pico-8 play session: mixed d-pad (fixed 12-tick cycle)

[t = 1 s] mixed d-pad (1.2s cycle ×~1): → ← ↑ ↓ + 🅾/❎ taps, ~1s
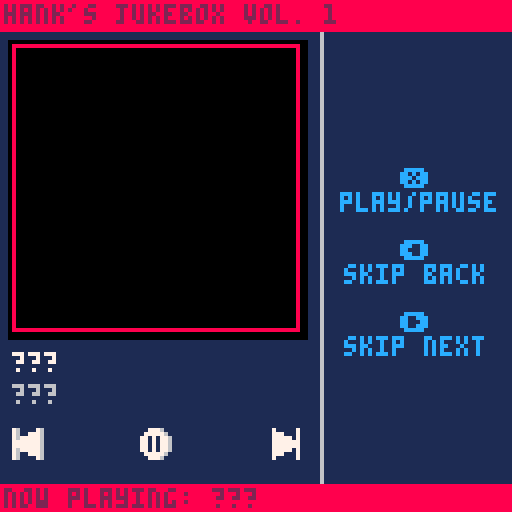
[t = 4 s] mixed d-pad (1.2s cycle ×~3): → ← ↑ ↓ + 🅾/❎ taps, ~4s
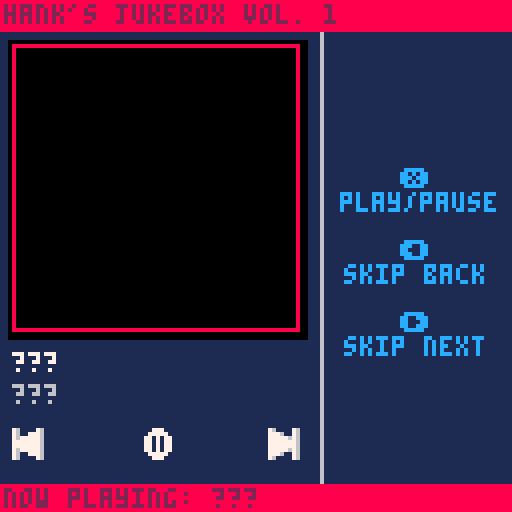
[t = 6 s] mixed d-pad (1.2s cycle ×~5): → ← ↑ ↓ + 🅾/❎ taps, ~6s
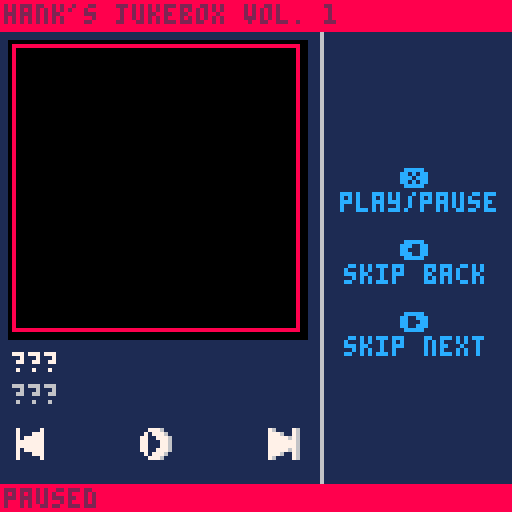

pico-8 cartridge
version 32
__lua__
--jukebox template
--by: hankdetank05

function _init()

	songs={
		"???",
		"???",
		"???"
	}
	
	artists={
		"???",
		"???",
		"???"
	}
	
	albums={
		"???",
		"???",
		"???"
	}
	
	years={
		"???",
		"???",
		"???"
	}
	
	patterns={
		-1,
		-1,
		-1
	}
	
	art={
		{x=64,y=0 ,w=64,h=64},
		{x=0 ,y=64,w=64,h=64},
		{x=64,y=64,w=64,h=64}
	}

	cur=1
	
	playing=false
	
	now_playing=""
	now_playing_dx=1
	
	current_song=songs[cur]
	current_artist=artists[cur]
	current_album=albums[cur]
	current_year=years[cur]
	
	art_dx=3
	art_dy=11
	art_dw=72
	art_dh=72
	
	btn_y=107
	
	button_diff=1
	
	--⬆️+🅾️+❎ to toggle photo mode
	debug=true
	in_photo_mode=false
	_draw=jukebox_mode
	⬆️released=true

end

function _update60()

	if debug then
		if btn(❎) 
		   and btn(🅾️) 
		   and btn(⬆️) 
		   and ⬆️released then
			if in_photo_mode then
				_draw=jukebox_mode
				in_photo_mode=false
			else
				_draw=photo_mode
				in_photo_mode=true
			end
			⬆️released=false
		elseif not(btn(⬆️)) then
			⬆️released=true
		end
	end

	if btnp(➡️) then
		
		cur+=1
		if cur>#songs then
			cur=1
		end
		if playing then
			music(patterns[cur])
			now_playing_dx=1
		end
		
	elseif btnp(⬅️) then
	
		cur-=1
		if cur<1 then
			cur=#songs
		end
		if playing then
			music(patterns[cur])
			now_playing_dx=1
		end
	
	elseif btnp(❎) and not(btn(🅾️) or btn(⬆️)) then
	
		if playing then
			music(-1)
			playing=false
			
		elseif cur<=#patterns then
			music(patterns[cur])
			playing=true
			
		end
	
	end
	
	current_song=songs[cur]
	current_artist=artists[cur]
	current_album=albums[cur]
	current_year=years[cur]
	current_art=art[cur]
	
	now_playing="now playing: "..songs[cur]
	
	if playing==true and #now_playing*4>126 then
		now_playing_dx-=1
		if abs(now_playing_dx)>#now_playing*4 then
			now_playing_dx=128
		end
	else
		now_playing_dx=1
	end

end

function jukebox_mode()

	// fill the screen dark blue
	cls(1)
	
	
	//draw the ui
	line(80,0,80,127,6)
	
	print("❎",100,6*7,12)
	print("play/pause",85,6*8,12)
	
	print("⬅️",100,6*10,12)
	print("skip back",86,6*11,12)
	
	print("➡️",100,6*13,12)
	print("skip next",86,6*14,12)
	
	rectfill(art_dx-1,art_dy-1,art_dx+1+art_dw,art_dy+1+art_dh,0)
	sspr(current_art.x,current_art.y,current_art.w,current_art.h,art_dx,art_dy,art_dw,art_dh)
	--rectfill(art_dx,art_dy,art_dx+art_dw,art_dy+art_dh,7)	//this is for debugging
	print(current_song,art_dx,88,7)
	print(current_artist,art_dx,96,6)
	
	--line(2,104,74,104,6)
	--line(2,104,10,104,8)
	
	--draw rw button
	local rw=16
	if btn(⬅️) then
		rw+=button_diff
	end
	spr(rw,art_dx,btn_y)
	
	--draw play/pause button
	if playing==true then
		playpause=32
	else
		playpause=48
	end
	if btn(❎) then
		playpause+=button_diff
	end
	spr(playpause,art_dx+32,btn_y)
	
	--draw ff button
	local ff=0
	if btn(➡️) then
		ff+=button_diff
	end
	spr(ff,art_dx+64,btn_y)

	// draw top bar
	rectfill(0,0,127,7,8)
	print("hank's jukebox vol. 1",1,1,2)
	
	--[[
	// draw album art and ui
	rectfill(0,88,127,120,0)
	if current_song==songs[1] then
		sspr(8,0,32,32,art_x,art_y,art_w,art_h)
	elseif current_song==songs[2] then
		sspr(48,0,32,32,art_x,art_y,art_w,art_h)
	elseif current_song==songs[3] then
		sspr(88,0,32,32,art_x,art_y,art_w,art_h)
	end
	print(current_song,34,90,7)
	print(current_artist,34,98,7)
	print(current_album,34,106,7)
	print(current_year,34,114,7)
	--]]
	
	// draw bottom bar
	rectfill(0,121,127,127,8)
	if playing then
		print(now_playing,now_playing_dx,122,2)		
	else
		print("paused",1,122,2)
	end
	
	// these are for debugging
	--print(stat(24),96,64,0)
	--print(stat(16),96,70,0)
	--print(stat(17),96,76,0)
	--print(stat(18),96,82,0)
	--print(stat(19),96,88,0)

end

function photo_mode()
	cls()
	local draw_pos={
		{x=0,y=0},
		{x=64,y=0},
		{x=0,y=64},
		{x=64,y=64,size=64},
		{x=0,y=64,w=128,h=64}
	}
	if #songs>1 then
		for i=1,#art do
			sspr(art[i].x,art[i].y,art[i].w,art[i].h,draw_pos[i].x,draw_pos[i].y)
		end
	else
		sspr(art[1].x,art[1].y,art[1].w,art[1].h,32,0)
	end
	if #songs==3 then
		sspr(32,0,32,32,draw_pos[4].x,draw_pos[4].y,draw_pos[4].size,draw_pos[4].size)
	elseif #songs<=2 then
		sspr(0,32,64,32,draw_pos[5].x,draw_pos[5].y,draw_pos[5].w,draw_pos[5].h)
	end
end
-->8
--tab 1: sfx index

--[[

key
---
??? = song 1
??? = song 2
??? = song 3
---

count
---
??? : 00/64 : 00%
??? : 00/64 : 00%
??? : 00/64 : 00%
---

sfx
---
01
02
03
04
05
06
07
08
09
10
11
12
13
14
15
16
17
18
19
20
21
22
23
24
25
26
27
28
29
30
31
32
33
34
35
36
37
38
39
40
41
42
43
44
45
46
47
48
49
50
51
52
53
54
55
56
57
58
59
60
61
62
63
64
---

--]]
-->8
--tab 2: percussion

--[[
bass drum = c 1?43
?	for more punchy sound, try
		different instrumnets

snare drum = c ?615
?	(start with 3) the higher the
		pitch, the more the sound
		will cut through everything
		else in the track

cymbal bell = d#5?15
?	(start with 2) try
		experimenting with the
		instrument, see what you like

cool sound = d#2?13
?	(start with 3) experiment
		with the instrument
--]]
__gfx__
76000076070000070005556000000000111111111111111111111111111111118888888888888888888888888888888888888888888888888888888888888888
77760076077700070005555600000000188111118811888888118811111111118000000000000000000000000000000000000000000000000000000000000008
77777676077777070005560000000000188111118811888888118811111111118000000000000000000000000000000000000000000000000000000000000008
77777776077777770005560000000000188111118818811118818811111111118000000000000000000000000000000000000000000000000000000000000008
77777776077777770555560000000000188111118818811118818811111111118000000000000000000000000000000000000000000000000000000000000008
77777676077777075555560000000000118811188118811118818811111111118000000000000000000000000000000000000000000000000000000000000008
77760076077700075555560000000000118811188118811118818811111111118000000000000000000000000000000000000000000000000000000000000008
76000076070000070555600000000000118811188118811118818811111111118000000000000000000000000000000000000000000000000000000000000008
76000076070000070000555000000000118811188118811118818811111111118000000000000000000000000000000000000000000000000000000000000008
76007776070007770000555500000000111881881118811118818811111111118000000000000000000000000000000000000000000000000000000000000008
76777776070777770000550000000000111881881118811118818811111111118000000000000000000000000000000000000000000000000000000000000008
77777776077777770000550000000000111881881118811118818811111111118000000000000000000000000000000000000000000000000000000000000008
77777776077777770055550000000000111881881118811118818811111111118000000000000000000000000000000000000000000000000000000000000008
76777776070777770555550000000000111188811111888888118888888118818000000000000000000000000000000000000000000000000000000000000008
76007776070007770555550000000000111188811111888888118888888118818000000000000000000000000000000000000000000000000000000000000008
76000076070000070055500000000000111111111111111111111111111111118000000000000000000000000000000000000000000000000000000000000008
00777600000777000000000000000000111111111111111111111111111111118000000000000000000000000000000000000000000000000000000000000008
07777760007777700000000000000000111881111118811111111144441111118000000000000000000000000000000000000000000000000000000000000008
77070776077070770000000000000000111888111188811111114499994411118000000000000000000000000000000000000000000000000000000000000008
77070776077070770000000000000000111188111188111111149994499941118000000000000000000000000000000000000000000000000000000000000008
77070776077070770000000000000000111188811888111111149444444941118000000000000000000000000000000000000000000000000000000000000008
77070776077070770000000000000000111118888881111111666444444666118000000000000000000000000000000000000000000000000000000000000008
077777600077777000000000000000001111118888111111118882ffff2888118000000000000000000000000000000000000000000000000000000000000008
007776000007770000000000000000001111118888111111116662ffff2666118000000000000000000000000000000000000000000000000000000000000008
00777600000777000000000000000000111111888811111111495555555594118000000000000000000000000000000000000000000000000000000000000008
07077760007077700000000000000000111111888811111111495444444594118000000000000000000000000000000000000000000000000000000000000008
77007776077007770000000000000000111118888881111111495444444594118000000000000000000000000000000000000000000000000000000000000008
77000776077000770000000000000000111188811888111111495444444594118000000000000000000000000000000000000000000000000000000000000008
77000776077000770000000000000000111188111188111111445444444544118000000000000000000000000000000000000000000000000000000000000008
77007776077007770000000000000000111888111188811111445555555544118000000000000000000000000000000000000000000000000000000000000008
07077760007077700000000000000000111881111118811111441111111144118000000000000000000000000000000000000000000000000000000000000008
00777600000777000000000000000000111111111111111111111111111111118000000000000000000000000000000000000000000000000000000000000008
11111111111111111111111111111111111111111111111111111111111111118000000000000000000000000000000000000000000000000000000000000008
11111111881881111881881111881888888881888888111118888111881118818000000000000000000000000000000000000000000000000000000000000008
11111111881881111881881118881888888881888888811188888811881118818000000000000000000000000000000000000000000000000000000000000008
11111111881881111881881188811881111111881118811188118811888188818000000000000000000000000000000000000000000000000000000000000008
11111111881881111881881888111881111111881118811888118881188188118000000000000000000000000000000000000000000000000000000000000008
11111111881881111881888881111881111111881118811881111881188888118000000000000000000000000000000000000000000000000000000000000008
11111111881881111881888811111888888111888888811881111881118881118000000000000000000000000000000000000000000000000000000000000008
11111111881881111881888111111888888111888888111881111881118881118000000000000000000000000000000000000000000000000000000000000008
11111111881881111881888811111881111111888888811881111881118881118000000000000000000000000000000000000000000000000000000000000008
11111111881881111881888881111881111111881118881881111881118881118000000000000000000000000000000000000000000000000000000000000008
11111111881881111881881881111881111111881111881881111881188888118000000000000000000000000000000000000000000000000000000000000008
11111111881888118881881888111881111111881111881888118881188188118000000000000000000000000000000000000000000000000000000000000008
18811111881188118811881188811881111111881118881188118811888188818000000000000000000000000000000000000000000000000000000000000008
18881118881188888811881118881888888881888888811188888811881118818000000000000000000000000000000000000000000000000000000000000008
11888888811118888111881111881888888881888888111118888111881118818000000000000000000000000000000000000000000000000000000000000008
11188888111111111111111111111111111111111111111111111111111111118000000000000000000000000000000000000000000000000000000000000008
11111111111111111111111111111111111111111111111111111111111111118000000000000000000000000000000000000000000000000000000000000008
18811111881188888811881111111111111881111118811111111144441111118000000000000000000000000000000000000000000000000000000000000008
18811111881188888811881111111111111888111188811111114499994411118000000000000000000000000000000000000000000000000000000000000008
18811111881881111881881111111111111188111188111111149994499941118000000000000000000000000000000000000000000000000000000000000008
18811111881881111881881111111111111188811888111111149444444941118000000000000000000000000000000000000000000000000000000000000008
11881118811881111881881111111111111118888881111111666444444666118000000000000000000000000000000000000000000000000000000000000008
118811188118811118818811111111111111118888111111118882ffff2888118000000000000000000000000000000000000000000000000000000000000008
118811188118811118818811111111111111118888111111116662ffff2666118000000000000000000000000000000000000000000000000000000000000008
11881118811881111881881111111111111111888811111111495555555594118000000000000000000000000000000000000000000000000000000000000008
11188188111881111881881111111111111111888811111111495444444594118000000000000000000000000000000000000000000000000000000000000008
11188188111881111881881111111111111118888881111111495444444594118000000000000000000000000000000000000000000000000000000000000008
11188188111881111881881111111111111188811888111111495444444594118000000000000000000000000000000000000000000000000000000000000008
11188188111881111881881111111111111188111188111111445444444544118000000000000000000000000000000000000000000000000000000000000008
11118881111188888811888888811881111888111188811111445555555544118000000000000000000000000000000000000000000000000000000000000008
11118881111188888811888888811881111881111118811111441111111144118000000000000000000000000000000000000000000000000000000000000008
11111111111111111111111111111111111111111111111111111111111111118888888888888888888888888888888888888888888888888888888888888888
88888888888888888888888888888888888888888888888888888888888888888888888888888888888888888888888888888888888888888888888888888888
80000000000000000000000000000000000000000000000000000000000000088000000000000000000000000000000000000000000000000000000000000008
80000000000000000000000000000000000000000000000000000000000000088000000000000000000000000000000000000000000000000000000000000008
80000000000000000000000000000000000000000000000000000000000000088000000000000000000000000000000000000000000000000000000000000008
80000000000000000000000000000000000000000000000000000000000000088000000000000000000000000000000000000000000000000000000000000008
80000000000000000000000000000000000000000000000000000000000000088000000000000000000000000000000000000000000000000000000000000008
80000000000000000000000000000000000000000000000000000000000000088000000000000000000000000000000000000000000000000000000000000008
80000000000000000000000000000000000000000000000000000000000000088000000000000000000000000000000000000000000000000000000000000008
80000000000000000000000000000000000000000000000000000000000000088000000000000000000000000000000000000000000000000000000000000008
80000000000000000000000000000000000000000000000000000000000000088000000000000000000000000000000000000000000000000000000000000008
80000000000000000000000000000000000000000000000000000000000000088000000000000000000000000000000000000000000000000000000000000008
80000000000000000000000000000000000000000000000000000000000000088000000000000000000000000000000000000000000000000000000000000008
80000000000000000000000000000000000000000000000000000000000000088000000000000000000000000000000000000000000000000000000000000008
80000000000000000000000000000000000000000000000000000000000000088000000000000000000000000000000000000000000000000000000000000008
80000000000000000000000000000000000000000000000000000000000000088000000000000000000000000000000000000000000000000000000000000008
80000000000000000000000000000000000000000000000000000000000000088000000000000000000000000000000000000000000000000000000000000008
80000000000000000000000000000000000000000000000000000000000000088000000000000000000000000000000000000000000000000000000000000008
80000000000000000000000000000000000000000000000000000000000000088000000000000000000000000000000000000000000000000000000000000008
80000000000000000000000000000000000000000000000000000000000000088000000000000000000000000000000000000000000000000000000000000008
80000000000000000000000000000000000000000000000000000000000000088000000000000000000000000000000000000000000000000000000000000008
80000000000000000000000000000000000000000000000000000000000000088000000000000000000000000000000000000000000000000000000000000008
80000000000000000000000000000000000000000000000000000000000000088000000000000000000000000000000000000000000000000000000000000008
80000000000000000000000000000000000000000000000000000000000000088000000000000000000000000000000000000000000000000000000000000008
80000000000000000000000000000000000000000000000000000000000000088000000000000000000000000000000000000000000000000000000000000008
80000000000000000000000000000000000000000000000000000000000000088000000000000000000000000000000000000000000000000000000000000008
80000000000000000000000000000000000000000000000000000000000000088000000000000000000000000000000000000000000000000000000000000008
80000000000000000000000000000000000000000000000000000000000000088000000000000000000000000000000000000000000000000000000000000008
80000000000000000000000000000000000000000000000000000000000000088000000000000000000000000000000000000000000000000000000000000008
80000000000000000000000000000000000000000000000000000000000000088000000000000000000000000000000000000000000000000000000000000008
80000000000000000000000000000000000000000000000000000000000000088000000000000000000000000000000000000000000000000000000000000008
80000000000000000000000000000000000000000000000000000000000000088000000000000000000000000000000000000000000000000000000000000008
80000000000000000000000000000000000000000000000000000000000000088000000000000000000000000000000000000000000000000000000000000008
80000000000000000000000000000000000000000000000000000000000000088000000000000000000000000000000000000000000000000000000000000008
80000000000000000000000000000000000000000000000000000000000000088000000000000000000000000000000000000000000000000000000000000008
80000000000000000000000000000000000000000000000000000000000000088000000000000000000000000000000000000000000000000000000000000008
80000000000000000000000000000000000000000000000000000000000000088000000000000000000000000000000000000000000000000000000000000008
80000000000000000000000000000000000000000000000000000000000000088000000000000000000000000000000000000000000000000000000000000008
80000000000000000000000000000000000000000000000000000000000000088000000000000000000000000000000000000000000000000000000000000008
80000000000000000000000000000000000000000000000000000000000000088000000000000000000000000000000000000000000000000000000000000008
80000000000000000000000000000000000000000000000000000000000000088000000000000000000000000000000000000000000000000000000000000008
80000000000000000000000000000000000000000000000000000000000000088000000000000000000000000000000000000000000000000000000000000008
80000000000000000000000000000000000000000000000000000000000000088000000000000000000000000000000000000000000000000000000000000008
80000000000000000000000000000000000000000000000000000000000000088000000000000000000000000000000000000000000000000000000000000008
80000000000000000000000000000000000000000000000000000000000000088000000000000000000000000000000000000000000000000000000000000008
80000000000000000000000000000000000000000000000000000000000000088000000000000000000000000000000000000000000000000000000000000008
80000000000000000000000000000000000000000000000000000000000000088000000000000000000000000000000000000000000000000000000000000008
80000000000000000000000000000000000000000000000000000000000000088000000000000000000000000000000000000000000000000000000000000008
80000000000000000000000000000000000000000000000000000000000000088000000000000000000000000000000000000000000000000000000000000008
80000000000000000000000000000000000000000000000000000000000000088000000000000000000000000000000000000000000000000000000000000008
80000000000000000000000000000000000000000000000000000000000000088000000000000000000000000000000000000000000000000000000000000008
80000000000000000000000000000000000000000000000000000000000000088000000000000000000000000000000000000000000000000000000000000008
80000000000000000000000000000000000000000000000000000000000000088000000000000000000000000000000000000000000000000000000000000008
80000000000000000000000000000000000000000000000000000000000000088000000000000000000000000000000000000000000000000000000000000008
80000000000000000000000000000000000000000000000000000000000000088000000000000000000000000000000000000000000000000000000000000008
80000000000000000000000000000000000000000000000000000000000000088000000000000000000000000000000000000000000000000000000000000008
80000000000000000000000000000000000000000000000000000000000000088000000000000000000000000000000000000000000000000000000000000008
80000000000000000000000000000000000000000000000000000000000000088000000000000000000000000000000000000000000000000000000000000008
80000000000000000000000000000000000000000000000000000000000000088000000000000000000000000000000000000000000000000000000000000008
80000000000000000000000000000000000000000000000000000000000000088000000000000000000000000000000000000000000000000000000000000008
80000000000000000000000000000000000000000000000000000000000000088000000000000000000000000000000000000000000000000000000000000008
80000000000000000000000000000000000000000000000000000000000000088000000000000000000000000000000000000000000000000000000000000008
80000000000000000000000000000000000000000000000000000000000000088000000000000000000000000000000000000000000000000000000000000008
80000000000000000000000000000000000000000000000000000000000000088000000000000000000000000000000000000000000000000000000000000008
88888888888888888888888888888888888888888888888888888888888888888888888888888888888888888888888888888888888888888888888888888888
